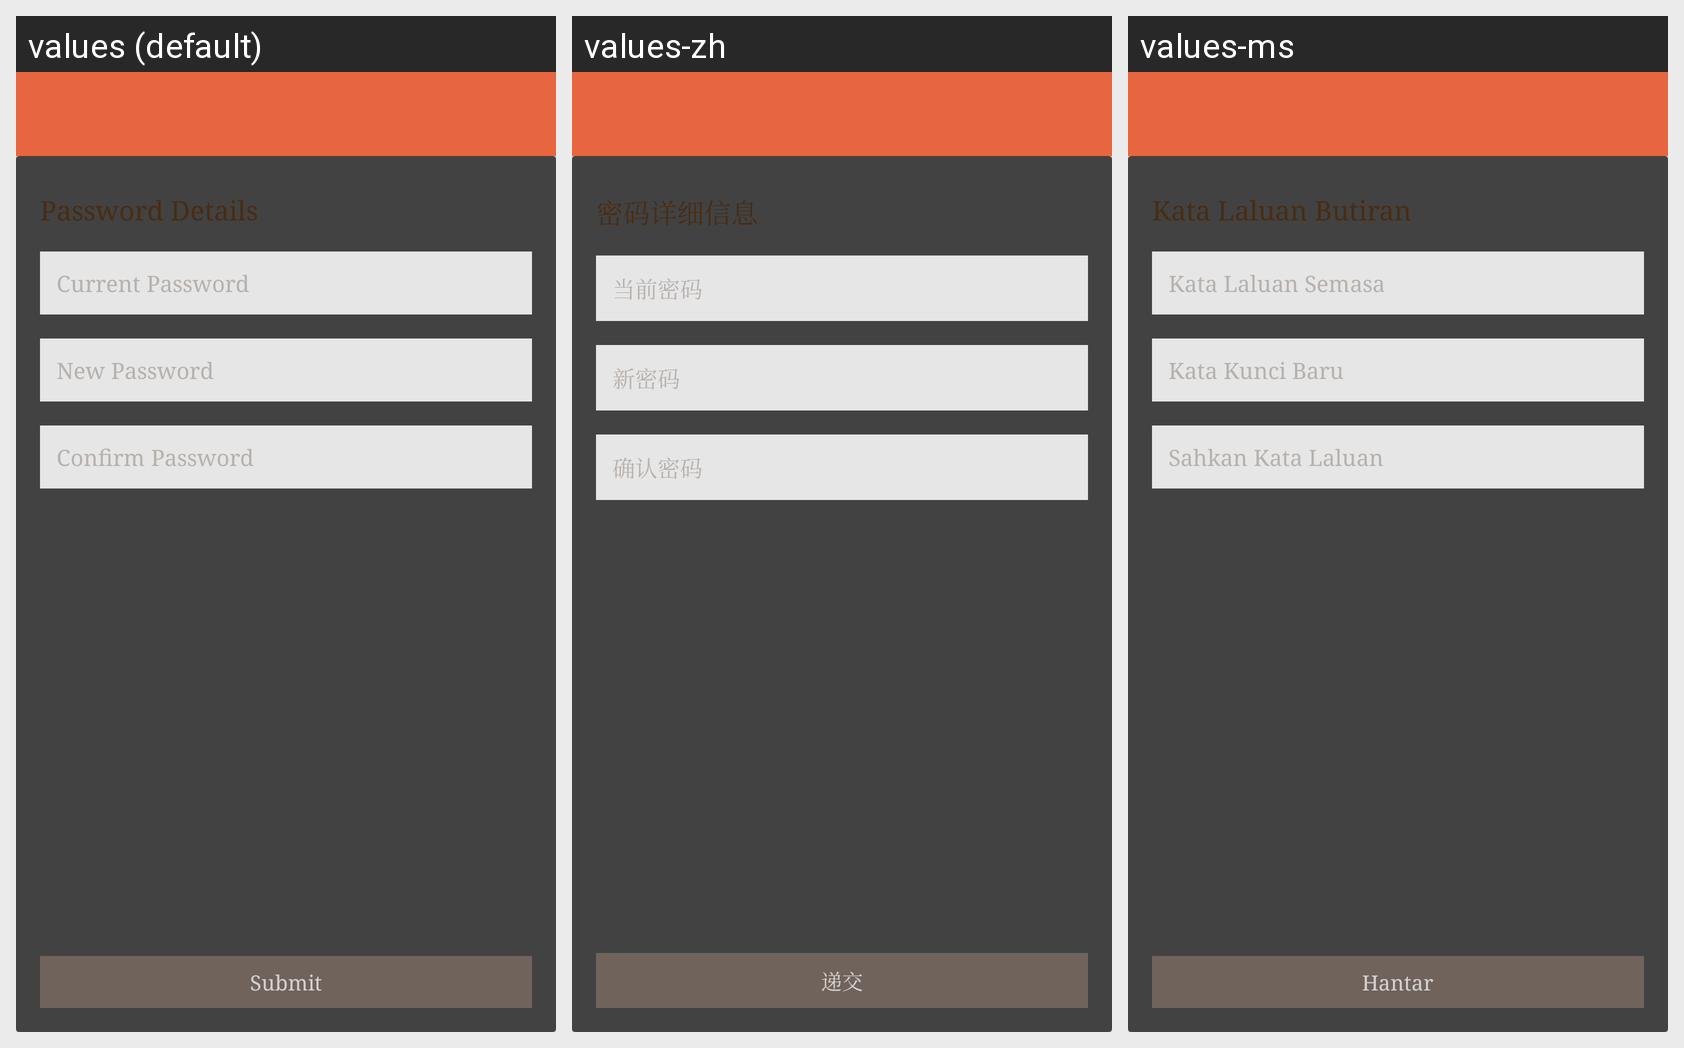

The Android screen above is rendered under several locales of the same app. Produce the string resources it draws, with the default and per-locale values.
Android screen res/layout/activity_change_password.xml rendered under 3 locales, left to right: values (default), values-zh, values-ms. Device: Nexus 5 (rendered at 1080×1920; each locale shown at half size, 540×960, under a caption strip naming it); theme AppTheme.
Strings drawn on this screen, with the default value and each locale's value (text and hints the layout hard-codes, and strings that could not be matched under every locale, appear in the picture but are not listed):

password_details
  values: Password Details
  values-zh: 密码详细信息
  values-ms: Kata Laluan Butiran

current_password
  values: Current Password
  values-zh: 当前密码
  values-ms: Kata Laluan Semasa

new_password
  values: New Password
  values-zh: 新密码
  values-ms: Kata Kunci Baru

confirm_password
  values: Confirm Password
  values-zh: 确认密码
  values-ms: Sahkan Kata Laluan

submit
  values: Submit
  values-zh: 递交
  values-ms: Hantar
